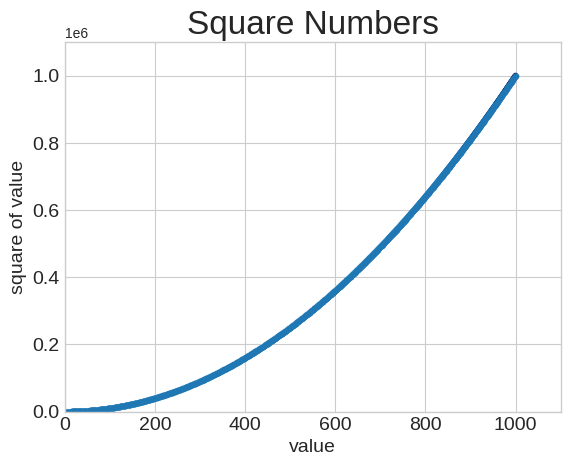

This figure's Python source:
import matplotlib.pyplot as plt

x_values = range(1, 1001)
y_values = [x**2 for x in x_values]

plt.style.use('seaborn-v0_8-whitegrid')
fig, ax = plt.subplots()

ax.scatter(x_values, y_values, c=y_values, cmap=plt.cm.Blues, s=10)
ax.scatter(x_values, y_values, s=10)

# Set chart title and label axes.
ax.set_title("Square Numbers", fontsize=24)
ax.set_xlabel("value", fontsize=14)
ax.set_ylabel("square of value", fontsize=14)

# set size of tick labels.
ax.tick_params(axis='both', which='major', labelsize=14)

# set the range for each axis
ax.axis([0, 1100, 0, 1100000])

plt.show()